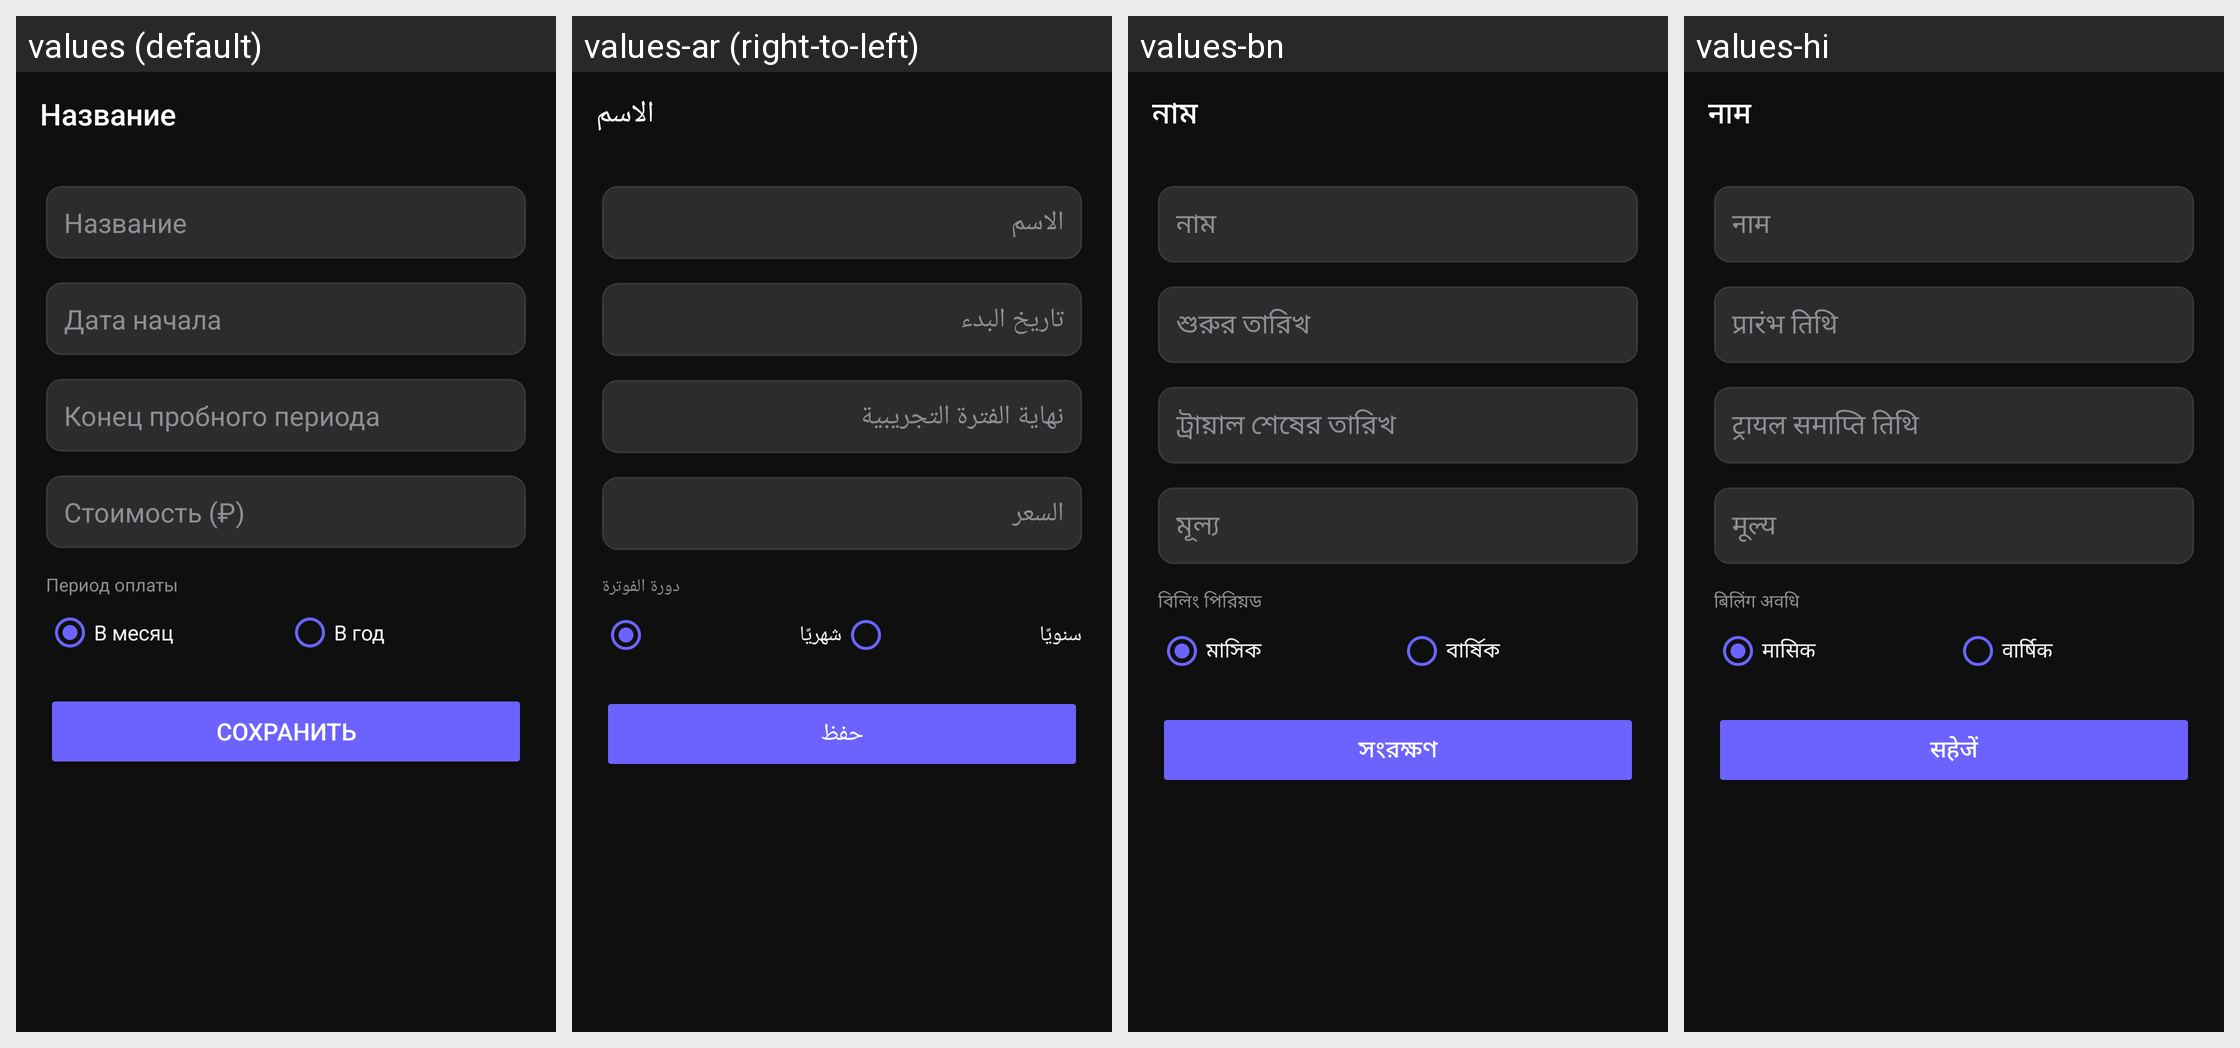

Here is an Android app screen in its default locale and in the app's own translations. Write out the translated-string differences for the strings that appear on this screen.
Android screen res/layout/activity_add_edit.xml rendered under 4 locales, left to right: values (default), values-ar (right-to-left), values-bn, values-hi. Device: Nexus 5 (rendered at 1080×1920; each locale shown at half size, 540×960, under a caption strip naming it); theme AppTheme.
Other locales in the repository, not shown: values-en, values-es, values-fr, values-in, values-pt, values-ur, values-zh.
Strings drawn on this screen, with the default value and each locale's value (text and hints the layout hard-codes, and strings that could not be matched under every locale, appear in the picture but are not listed):

hint_name
  values: Название
  values-ar: الاسم
  values-bn: নাম
  values-hi: नाम

hint_start
  values: Дата начала
  values-ar: تاريخ البدء
  values-bn: শুরুর তারিখ
  values-hi: प्रारंभ तिथि

hint_trial_end
  values: Конец пробного периода
  values-ar: نهاية الفترة التجريبية
  values-bn: ট্রায়াল শেষের তারিখ
  values-hi: ट्रायल समाप्ति तिथि

hint_price
  values: Стоимость (₽)
  values-ar: السعر
  values-bn: মূল্য
  values-hi: मूल्य

billing_period
  values: Период оплаты
  values-ar: دورة الفوترة
  values-bn: বিলিং পিরিয়ড
  values-hi: बिलिंग अवधि

monthly
  values: В месяц
  values-ar: شهريًا
  values-bn: মাসিক
  values-hi: मासिक

yearly
  values: В год
  values-ar: سنويًا
  values-bn: বার্ষিক
  values-hi: वार्षिक

save
  values: Сохранить
  values-ar: حفظ
  values-bn: সংরক্ষণ
  values-hi: सहेजें
